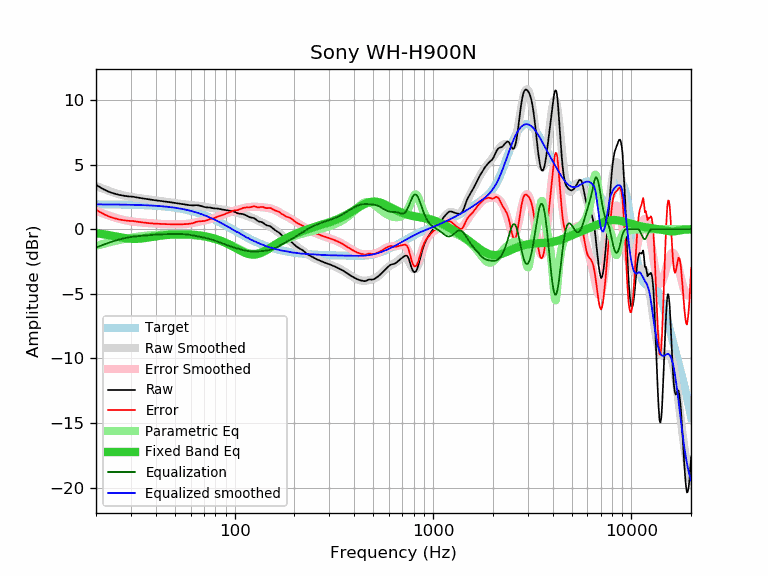

The data file committed next to this chart (first rows):
frequency, raw, error, smoothed, error_smoothed, equalization, parametric_eq, equalized_raw, equalized_smoothed, target
20, 3.44, 1.52, 3.34, 1.43, -1.43, -0.32, 2.01, 1.92, 1.92
21, 3.23, 1.31, 3.21, 1.30, -1.30, -0.36, 1.93, 1.91, 1.92
22, 3.06, 1.15, 3.09, 1.18, -1.18, -0.40, 1.88, 1.91, 1.91
23, 2.92, 1.01, 2.98, 1.07, -1.07, -0.45, 1.85, 1.91, 1.91
24, 2.81, 0.90, 2.88, 0.98, -0.98, -0.50, 1.83, 1.91, 1.91
25, 2.73, 0.82, 2.79, 0.89, -0.89, -0.56, 1.84, 1.91, 1.91
26, 2.66, 0.76, 2.71, 0.81, -0.81, -0.61, 1.85, 1.90, 1.90
27, 2.61, 0.71, 2.64, 0.75, -0.75, -0.65, 1.86, 1.90, 1.90
28, 2.57, 0.67, 2.59, 0.69, -0.69, -0.69, 1.88, 1.89, 1.89
29, 2.54, 0.65, 2.54, 0.65, -0.65, -0.72, 1.89, 1.89, 1.89
30, 2.52, 0.63, 2.49, 0.61, -0.61, -0.74, 1.91, 1.89, 1.89
31, 2.50, 0.62, 2.46, 0.58, -0.58, -0.75, 1.92, 1.88, 1.88
32, 2.46, 0.58, 2.43, 0.55, -0.55, -0.75, 1.91, 1.87, 1.87
33, 2.42, 0.55, 2.40, 0.53, -0.53, -0.74, 1.89, 1.87, 1.87
34, 2.39, 0.53, 2.37, 0.51, -0.51, -0.72, 1.88, 1.86, 1.86
35, 2.36, 0.51, 2.35, 0.50, -0.50, -0.70, 1.86, 1.85, 1.85
36, 2.33, 0.48, 2.33, 0.48, -0.48, -0.67, 1.85, 1.85, 1.85
37, 2.30, 0.46, 2.30, 0.47, -0.47, -0.64, 1.83, 1.84, 1.84
38, 2.28, 0.45, 2.28, 0.45, -0.45, -0.61, 1.83, 1.83, 1.83
39, 2.25, 0.43, 2.26, 0.44, -0.44, -0.58, 1.81, 1.82, 1.82
40, 2.23, 0.42, 2.23, 0.43, -0.43, -0.56, 1.80, 1.81, 1.81
41, 2.21, 0.41, 2.21, 0.42, -0.42, -0.53, 1.79, 1.79, 1.80
42, 2.19, 0.41, 2.19, 0.41, -0.41, -0.51, 1.78, 1.78, 1.78
43, 2.17, 0.40, 2.17, 0.40, -0.40, -0.49, 1.77, 1.77, 1.77
44, 2.15, 0.39, 2.15, 0.39, -0.39, -0.47, 1.76, 1.76, 1.76
45, 2.13, 0.39, 2.13, 0.39, -0.39, -0.46, 1.74, 1.74, 1.74
46, 2.11, 0.38, 2.11, 0.38, -0.38, -0.44, 1.73, 1.73, 1.73
47, 2.09, 0.38, 2.09, 0.38, -0.38, -0.43, 1.71, 1.71, 1.71
48, 2.07, 0.38, 2.07, 0.37, -0.37, -0.42, 1.70, 1.69, 1.69
49, 2.05, 0.37, 2.05, 0.37, -0.37, -0.41, 1.68, 1.67, 1.67
50, 2.03, 0.37, 2.02, 0.37, -0.37, -0.41, 1.66, 1.66, 1.66
51, 2.01, 0.37, 2.00, 0.37, -0.37, -0.40, 1.64, 1.64, 1.64
52, 1.99, 0.37, 1.98, 0.37, -0.37, -0.40, 1.62, 1.62, 1.62
53, 1.97, 0.38, 1.97, 0.37, -0.37, -0.40, 1.60, 1.59, 1.59
54, 1.95, 0.38, 1.95, 0.38, -0.38, -0.40, 1.57, 1.57, 1.57
55, 1.93, 0.38, 1.93, 0.38, -0.38, -0.40, 1.55, 1.55, 1.55
56, 1.91, 0.39, 1.91, 0.39, -0.39, -0.40, 1.52, 1.52, 1.52
57, 1.89, 0.39, 1.90, 0.40, -0.40, -0.40, 1.49, 1.50, 1.50
58, 1.87, 0.40, 1.89, 0.42, -0.42, -0.41, 1.45, 1.47, 1.47
59, 1.86, 0.41, 1.88, 0.43, -0.43, -0.41, 1.43, 1.44, 1.44
60, 1.85, 0.43, 1.87, 0.45, -0.45, -0.42, 1.40, 1.42, 1.42
61, 1.84, 0.45, 1.86, 0.47, -0.47, -0.43, 1.37, 1.39, 1.39
62, 1.84, 0.48, 1.85, 0.49, -0.49, -0.44, 1.35, 1.36, 1.36
63, 1.85, 0.52, 1.84, 0.51, -0.51, -0.44, 1.34, 1.33, 1.33
64, 1.86, 0.56, 1.83, 0.53, -0.53, -0.46, 1.33, 1.30, 1.30
65, 1.85, 0.59, 1.82, 0.55, -0.55, -0.47, 1.30, 1.26, 1.26
66, 1.83, 0.60, 1.80, 0.57, -0.57, -0.48, 1.26, 1.23, 1.23
67, 1.81, 0.61, 1.79, 0.59, -0.59, -0.49, 1.22, 1.20, 1.20
68, 1.78, 0.62, 1.77, 0.61, -0.61, -0.51, 1.17, 1.16, 1.16
69, 1.75, 0.62, 1.76, 0.63, -0.63, -0.52, 1.12, 1.13, 1.13
70, 1.72, 0.63, 1.74, 0.65, -0.65, -0.54, 1.07, 1.09, 1.09
71, 1.70, 0.64, 1.72, 0.67, -0.67, -0.56, 1.03, 1.05, 1.05
72, 1.69, 0.67, 1.71, 0.69, -0.69, -0.58, 1.00, 1.02, 1.02
73, 1.68, 0.70, 1.69, 0.71, -0.71, -0.60, 0.97, 0.98, 0.98
74, 1.68, 0.74, 1.68, 0.74, -0.74, -0.62, 0.94, 0.94, 0.94
75, 1.68, 0.78, 1.66, 0.76, -0.76, -0.64, 0.92, 0.90, 0.90
76, 1.66, 0.80, 1.65, 0.79, -0.79, -0.66, 0.87, 0.86, 0.86
77, 1.63, 0.81, 1.64, 0.81, -0.81, -0.68, 0.82, 0.82, 0.82
78, 1.62, 0.84, 1.63, 0.84, -0.84, -0.71, 0.78, 0.78, 0.78
79, 1.61, 0.87, 1.61, 0.87, -0.87, -0.73, 0.74, 0.74, 0.74
... 553 more rows
